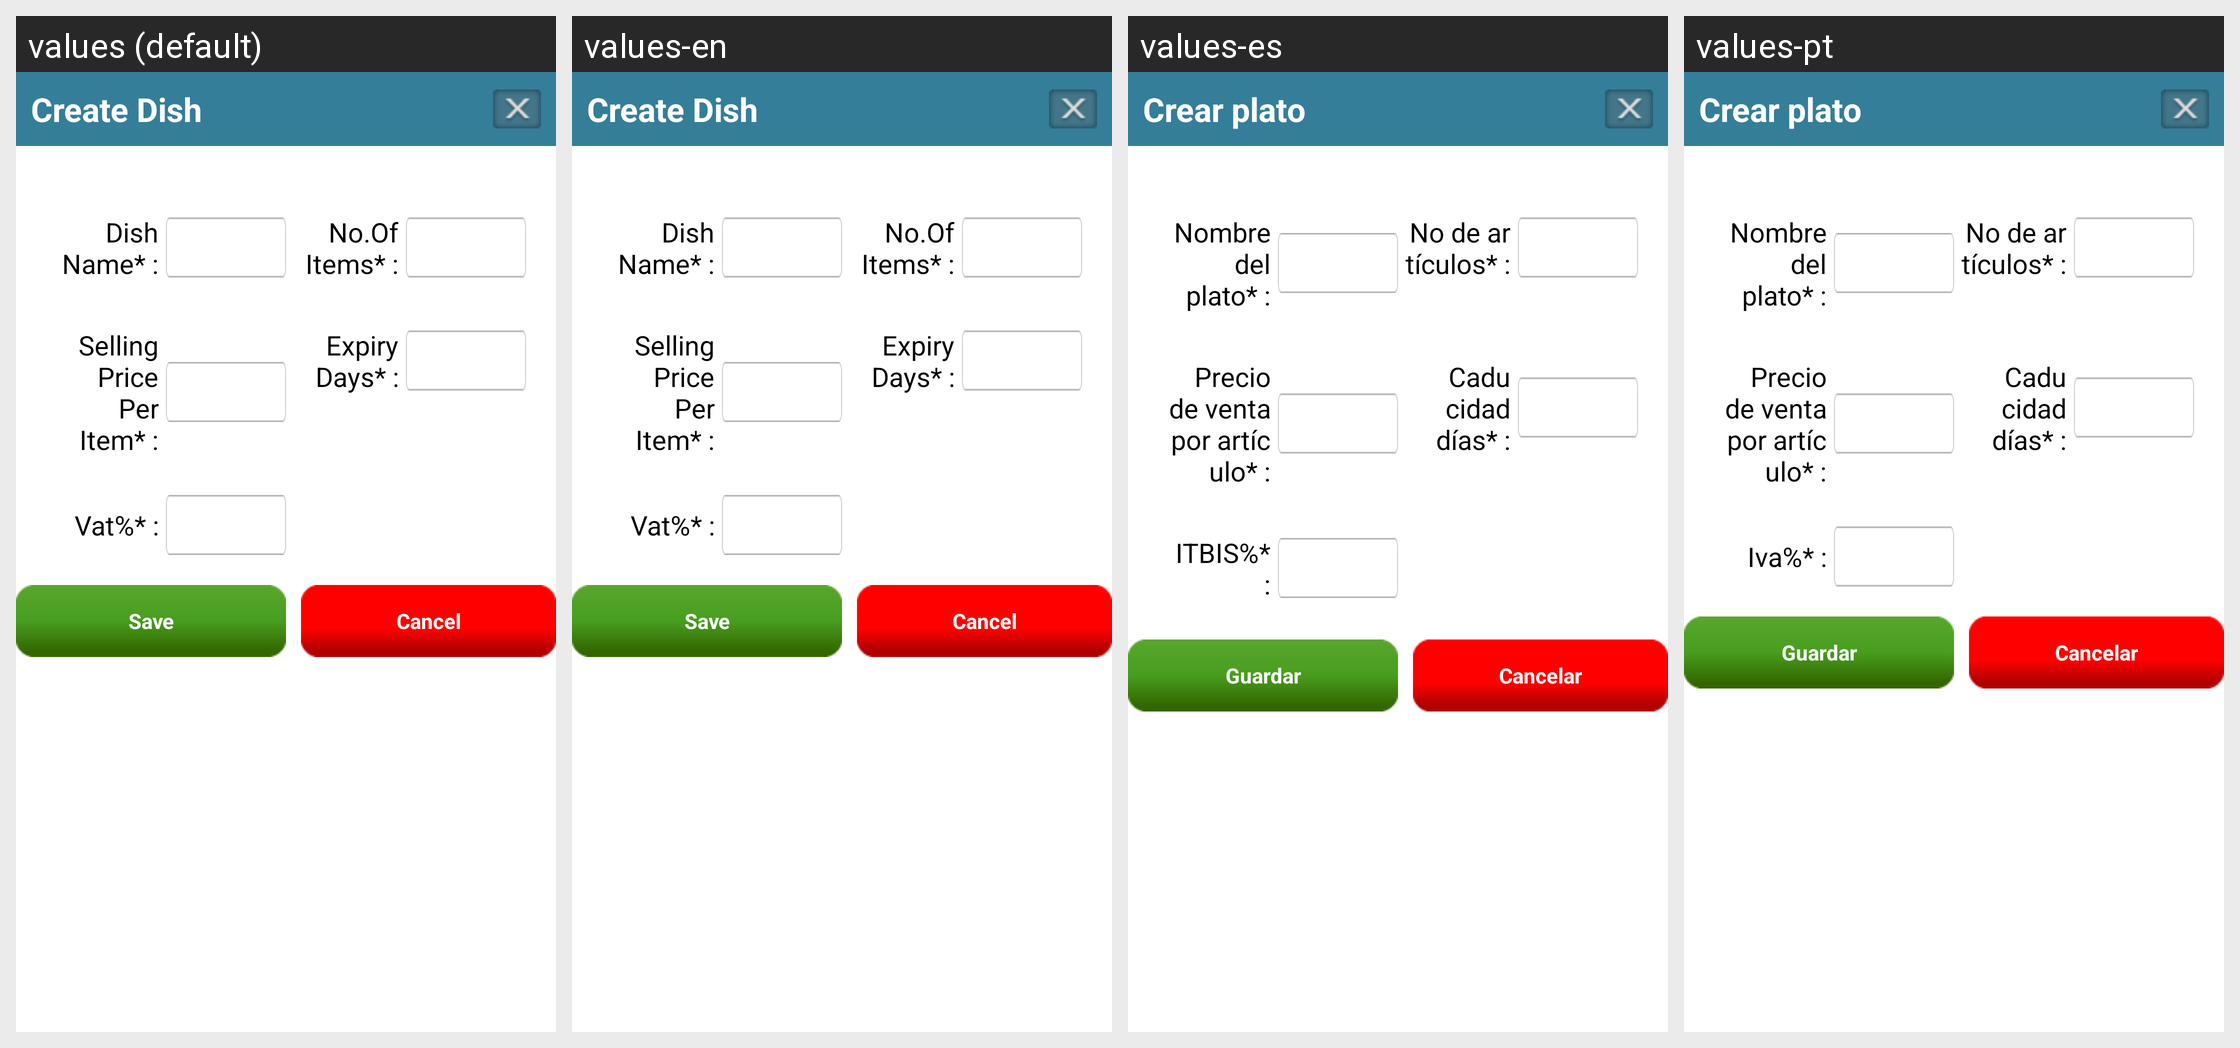

Strings drawn on this Android screen and how each of the app's shown locales translates them:
Android screen res/layout/create_dish_dialog.xml rendered under 4 locales, left to right: values (default), values-en, values-es, values-pt. Device: Nexus 5 (rendered at 1080×1920; each locale shown at half size, 540×960, under a caption strip naming it); theme AppTheme.
Strings drawn on this screen, with the default value and each locale's value (text and hints the layout hard-codes, and strings that could not be matched under every locale, appear in the picture but are not listed):

title_createdish
  values: Create Dish
  values-en: Create Dish
  values-es: Crear plato
  values-pt: Crear plato

create_dish_name
  values: Dish Name* :
  values-en: Dish Name* :
  values-es: Nombre del plato* :
  values-pt: Nombre del plato* :

create_noof_items
  values: No.Of Items* :
  values-en: No.Of Items* :
  values-es: No de artículos* :
  values-pt: No de artículos* :

create_dish_price
  values: Selling Price Per Item* :
  values-en: Selling Price Per Item* :
  values-es: Precio de venta por artículo* :
  values-pt: Precio de venta por artículo* :

create_expiry_days
  values: Expiry Days* :
  values-en: Expiry Days* :
  values-es: Caducidad días* :
  values-pt: Caducidad días* :

create_vat
  values: Vat%* :
  values-en: Vat%* :
  values-es: ITBIS%* :
  values-pt: Iva%* :

save
  values: Save
  values-en: Save
  values-es: Guardar
  values-pt: Guardar

cancel
  values: Cancel
  values-en: Cancel
  values-es: Cancelar
  values-pt: Cancelar
